Run: headless pygame with SDL's dummy video driver; simulated clock (each Clock.tick advances the game by its frame time, no real sleeping); random seed 0; keys injected as events and as key.get_pressed() state; no mouse input.
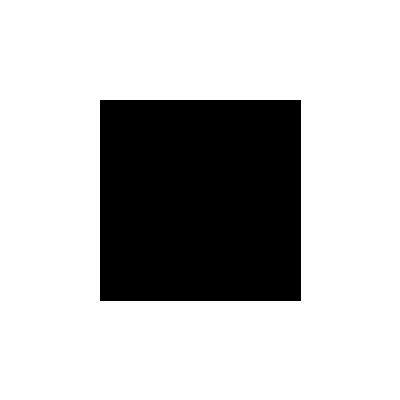
Frame 1 of 4 · flips 1–60 · no input
Frame 2 of 4 · flips 61–180 · tapped SPACE, RETURN · held RIGHT (→), D · screen unchanged from frame 1, image omitted
Frame 3 of 4 · flips 181–300 · held DOWN (↓), S · screen unchanged from frame 2, image omitted
Frame 4 of 4 · flips 301–420 · held LEFT (←), A, UP (↑), W · screen unchanged from frame 3, image omitted

The pygame program that drew these frames:

import pygame
import sys

# Dimensiones de la ventana
WIDTH, HEIGHT = 400, 400

# Colores
BLACK = (0, 0, 0)
WHITE = (255, 255, 255)
RED = (255, 0, 0)

def flood_fill(screen, x, y, target_color, fill_color):
    stack = [(x, y)]

    while stack:
        pygame.time.delay(10)  # Pequeño retraso para la animación
        pygame.event.pump()  # Procesar eventos para evitar bloqueos

        current_x, current_y = stack.pop()

        if screen.get_at((current_x, current_y)) == target_color:
            screen.set_at((current_x, current_y), fill_color)

            # Agregar vecinos a la pila
            for dx, dy in [(1, 0), (-1, 0), (0, 1), (0, -1)]:
                next_x, next_y = current_x + dx, current_y + dy
                if 0 <= next_x < WIDTH and 0 <= next_y < HEIGHT:
                    stack.append((next_x, next_y))

        pygame.display.flip()  # Actualizar la pantalla para mostrar el progreso de la animación

def main():
    pygame.init()
    screen = pygame.display.set_mode((WIDTH, HEIGHT))
    pygame.display.set_caption("Flood Fill Algorithm with Animation")
    screen.fill(WHITE)

    # Definir los puntos del polígono
    points = [(100, 100), (300, 100), (300, 300), (100, 300)]

    # Dibujar el polígono
    pygame.draw.polygon(screen, BLACK, points)

    # Rellenar el polígono
    for x, y in points:
        flood_fill(screen, x, y, WHITE, RED)

    clock = pygame.time.Clock()
    while True:
        for event in pygame.event.get():
            if event.type == pygame.QUIT:
                pygame.quit()
                sys.exit()

        pygame.display.flip()
        clock.tick(60)

if __name__ == "__main__":
    main()
